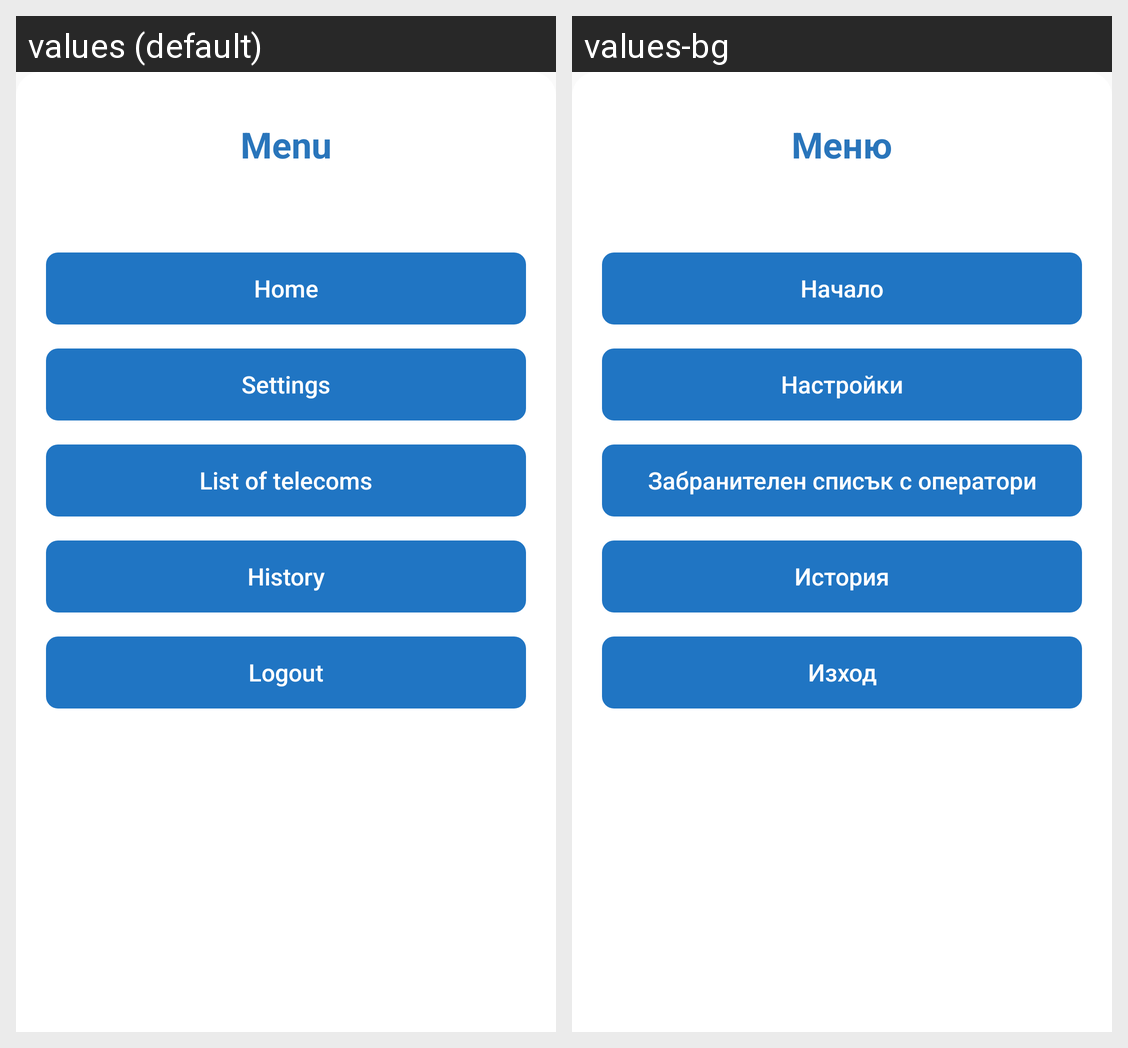

The Android screen above is rendered under two locales of the same app. Produce the string resources it draws, with the default and per-locale values.
Android screen res/layout/activity_menu.xml rendered under 2 locales, left to right: values (default), values-bg. Device: Nexus 5 (rendered at 1080×1920; each locale shown at half size, 540×960, under a caption strip naming it); theme AppTheme.
Strings drawn on this screen, with the default value and each locale's value (text and hints the layout hard-codes, and strings that could not be matched under every locale, appear in the picture but are not listed):

menu
  values: Menu
  values-bg: Меню

home
  values: Home
  values-bg: Начало

settings
  values: Settings
  values-bg: Настройки

list_of_telecom
  values: List of telecoms
  values-bg: Забранителен списък с оператори

history
  values: History
  values-bg: История

logout
  values: Logout
  values-bg: Изход
